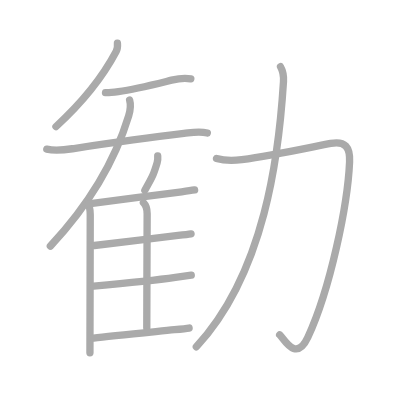
t = 0.00 s
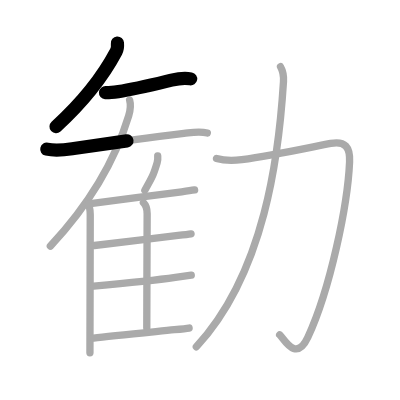
t = 2.50 s
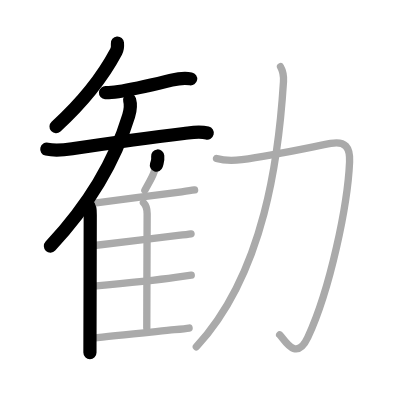
t = 5.25 s
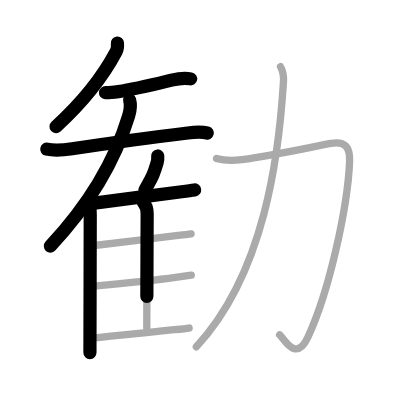
t = 7.75 s
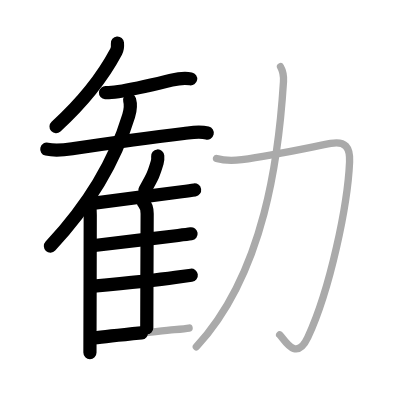
t = 10.50 s
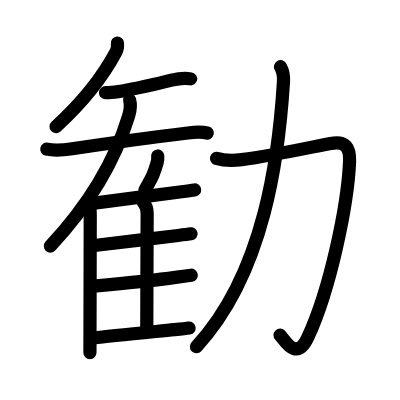
t = 13.00 s

The animated SVG that drew these frames (rendered in a browser with its animation timeline set to each time). Animation: 13 SMIL elements (animate=13); one cycle of 13.00 s.

<?xml version="1.0" standalone="no"?>
<!DOCTYPE svg PUBLIC "-//W3C//DTD SVG 1.1//EN"   "http://www.w3.org/Graphics/SVG/1.1/DTD/svg11.dtd">
<svg width="400px" height="400px"  version="1.1" xmlns="http://www.w3.org/2000/svg">
  <defs>
    <marker id="Triangle" viewBox="0 0 10 10" refX="0" refY="5" markerUnits="strokeWidth" markerWidth="3" style="stroke-opacity:0%;fill:#aaaaaa;" markerHeight="2" orient="auto">
      <path d="M 0 0 L 10 5 L 0 10 z" />
    </marker>
    
    <marker id="Arrow" viewBox="0 0 10 10" refX="5" refY="5" markerUnits="strokeWidth" markerWidth="1.8" style="stroke-opacity:0%;fill:#770000;" markerHeight="2" orient="auto">
      <path d="M 0 4 L 6 4 L 4 1 L 10 5 L 4 9 L 6 6 L 0 6 z" />
        <circle cx="5" cy="5" r="5" />
      </marker>
    
    <marker id="TriangleRed" viewBox="0 0 10 10" refX="0" refY="5" markerUnits="strokeWidth" markerWidth="3" style="stroke-opacity:0%;fill:#CC0000;" markerHeight="2" orient="auto">
      <path d="M 0 0 L 10 5 L 0 10 z" />
    </marker>
    
    <marker id="ArrowRed" viewBox="0 0 10 10" refX="5" refY="5" markerUnits="strokeWidth" markerWidth="1.8" style="stroke-opacity:0%;fill:#CC0000;" markerHeight="2" orient="auto">
      <path d="M 0 4 L 6 4 L 4 1 L 10 5 L 4 9 L 6 6 L 0 6 z" />
        <circle cx="5" cy="5" r="5" />
      </marker>
    
  </defs>
  
  <path style="fill:#ffffff; fill-opacity:100%; fill-rule:evenodd; stroke-width:0;" d="M 0 0 L 400px 0 L 400px 400px L 0 400px L 0 0" />

  <g transform="scale(3.6697247706422 3.6697247706422)">
<path style="fill:none; fill-opacity:0%; fill-rule:evenodd; stroke:#aaaaaa; stroke-opacity:100%; stroke-width: 1.5pt; stroke-linejoin:round; stroke-linecap:round;" d="M32 11.75c0.05 0.58 0.05 1.56-0.35 2.31C28.5 20 23.88 26.62 15.25 34.5"></path>
<path style="fill:none; fill-opacity:0%; fill-rule:evenodd; stroke:#aaaaaa; stroke-opacity:100%; stroke-width: 1.5pt; stroke-linejoin:round; stroke-linecap:round;" d="M28.75 25.25c0.65 0.05 1.91-0.07 3.5-0.29c4.84-0.68 11.19-2.31 14.5-3.11c1.77-0.43 3.44-0.71 5.25-0.35"></path>
<path style="fill:none; fill-opacity:0%; fill-rule:evenodd; stroke:#aaaaaa; stroke-opacity:100%; stroke-width: 1.5pt; stroke-linejoin:round; stroke-linecap:round;" d="M12.75 40.64c2.62 0.61 4.97 0.19 7.37-0.17c9-1.35 20.98-3.03 30-4.1c2.3-0.27 4.12-0.67 6.37-0.12"></path>
<path style="fill:none; fill-opacity:0%; fill-rule:evenodd; stroke:#aaaaaa; stroke-opacity:100%; stroke-width: 1.5pt; stroke-linejoin:round; stroke-linecap:round;" d="M35.32 27.25c0.43 1.5 0.28 2.56-0.26 4.34c-3.31 10.91-9.81 23.16-21.34 35.48"></path>
<path style="fill:none; fill-opacity:0%; fill-rule:evenodd; stroke:#aaaaaa; stroke-opacity:100%; stroke-width: 1.5pt; stroke-linejoin:round; stroke-linecap:round;" d="M23.92 55.78c0.65 0.65 0.67 1.43 0.67 2.71c0 6.29-0.05 22.16-0.07 31.51c-0.01 2.73-0.01 4.91-0.01 6.12"></path>
<path style="fill:none; fill-opacity:0%; fill-rule:evenodd; stroke:#aaaaaa; stroke-opacity:100%; stroke-width: 1.5pt; stroke-linejoin:round; stroke-linecap:round;" d="M42.98 42.5c0.05 0.58-0.01 1.34-0.16 1.84c-0.95 3.17-1.16 3.63-3.35 7.49"></path>
<path style="fill:none; fill-opacity:0%; fill-rule:evenodd; stroke:#aaaaaa; stroke-opacity:100%; stroke-width: 1.5pt; stroke-linejoin:round; stroke-linecap:round;" d="M24.15 55.55c4.77-0.62 18.89-2.45 25.35-3.29c1.72-0.22 2.98-0.4 3.53-0.49"></path>
<path style="fill:none; fill-opacity:0%; fill-rule:evenodd; stroke:#aaaaaa; stroke-opacity:100%; stroke-width: 1.5pt; stroke-linejoin:round; stroke-linecap:round;" d="M39.08 55.2c0.67 0.67 1.02 1.8 1.02 3.02c0 5.46-0.1 21.98-0.1 31.15"></path>
<path style="fill:none; fill-opacity:0%; fill-rule:evenodd; stroke:#aaaaaa; stroke-opacity:100%; stroke-width: 1.5pt; stroke-linejoin:round; stroke-linecap:round;" d="M25.72 66.9c4.44-0.51 16.83-2.03 22.82-2.74c1.71-0.2 2.98-0.36 3.52-0.44"></path>
<path style="fill:none; fill-opacity:0%; fill-rule:evenodd; stroke:#aaaaaa; stroke-opacity:100%; stroke-width: 1.5pt; stroke-linejoin:round; stroke-linecap:round;" d="M25.53 77.97c4.5-0.41 16.04-1.49 22.27-2.38c2.1-0.3 3.67-0.52 4.32-0.6"></path>
<path style="fill:none; fill-opacity:0%; fill-rule:evenodd; stroke:#aaaaaa; stroke-opacity:100%; stroke-width: 1.5pt; stroke-linejoin:round; stroke-linecap:round;" d="M25.51 92.12c4.64-0.61 15.65-1.64 22.04-2.28c1.94-0.19 3.38-0.35 3.98-0.45"></path>
<path style="fill:none; fill-opacity:0%; fill-rule:evenodd; stroke:#aaaaaa; stroke-opacity:100%; stroke-width: 1.5pt; stroke-linejoin:round; stroke-linecap:round;" d="M59 43.17c2.75 0.83 4.66 0.63 6.88 0.34c8.69-1.14 19.16-3.47 24.24-4.43c3.96-0.75 5.31 1.06 5.14 5.01C94.75 55.88 90 78.75 83.89 91.92c-3.25 7-6.52 0.32-7.68-0.69"></path>
<path style="fill:none; fill-opacity:0%; fill-rule:evenodd; stroke:#aaaaaa; stroke-opacity:100%; stroke-width: 1.5pt; stroke-linejoin:round; stroke-linecap:round;" d="M76.44 18.18c0.68 1.2 0.93 2.07 0.81 4.07c-1.23 19.72-5 52-23.75 72.25"></path>

<path style="fill:none; fill-opacity:0%; fill-rule:evenodd; stroke:#000000; stroke-opacity:100%; stroke-width: 2.7pt; stroke-linejoin:round; stroke-linecap:round;" d="M32 11.75c0.05 0.58 0.05 1.56-0.35 2.31C28.5 20 23.88 26.62 15.25 34.5" pathLength="100" stroke-dashoffset="100" stroke-dasharray="100 105"><animate id="dashAnim1" attributeName="stroke-dashoffset" from="100" to="0" dur="1s" calcMode="linear" fill="freeze"/></path>
<path style="fill:none; fill-opacity:0%; fill-rule:evenodd; stroke:#000000; stroke-opacity:100%; stroke-width: 2.7pt; stroke-linejoin:round; stroke-linecap:round;" d="M28.75 25.25c0.65 0.05 1.91-0.07 3.5-0.29c4.84-0.68 11.19-2.31 14.5-3.11c1.77-0.43 3.44-0.71 5.25-0.35" pathLength="100" stroke-dashoffset="100" stroke-dasharray="100 105"><animate id="dashAnim2" attributeName="stroke-dashoffset" from="100" to="0" dur="1s" calcMode="linear" begin="dashAnim1.end" fill="freeze"/></path>
<path style="fill:none; fill-opacity:0%; fill-rule:evenodd; stroke:#000000; stroke-opacity:100%; stroke-width: 2.7pt; stroke-linejoin:round; stroke-linecap:round;" d="M12.75 40.64c2.62 0.61 4.97 0.19 7.37-0.17c9-1.35 20.98-3.03 30-4.1c2.3-0.27 4.12-0.67 6.37-0.12" pathLength="100" stroke-dashoffset="100" stroke-dasharray="100 105"><animate id="dashAnim3" attributeName="stroke-dashoffset" from="100" to="0" dur="1s" calcMode="linear" begin="dashAnim2.end" fill="freeze"/></path>
<path style="fill:none; fill-opacity:0%; fill-rule:evenodd; stroke:#000000; stroke-opacity:100%; stroke-width: 2.7pt; stroke-linejoin:round; stroke-linecap:round;" d="M35.32 27.25c0.43 1.5 0.28 2.56-0.26 4.34c-3.31 10.91-9.81 23.16-21.34 35.48" pathLength="100" stroke-dashoffset="100" stroke-dasharray="100 105"><animate id="dashAnim4" attributeName="stroke-dashoffset" from="100" to="0" dur="1s" calcMode="linear" begin="dashAnim3.end" fill="freeze"/></path>
<path style="fill:none; fill-opacity:0%; fill-rule:evenodd; stroke:#000000; stroke-opacity:100%; stroke-width: 2.7pt; stroke-linejoin:round; stroke-linecap:round;" d="M23.92 55.78c0.65 0.65 0.67 1.43 0.67 2.71c0 6.29-0.05 22.16-0.07 31.51c-0.01 2.73-0.01 4.91-0.01 6.12" pathLength="100" stroke-dashoffset="100" stroke-dasharray="100 105"><animate id="dashAnim5" attributeName="stroke-dashoffset" from="100" to="0" dur="1s" calcMode="linear" begin="dashAnim4.end" fill="freeze"/></path>
<path style="fill:none; fill-opacity:0%; fill-rule:evenodd; stroke:#000000; stroke-opacity:100%; stroke-width: 2.7pt; stroke-linejoin:round; stroke-linecap:round;" d="M42.98 42.5c0.05 0.58-0.01 1.34-0.16 1.84c-0.95 3.17-1.16 3.63-3.35 7.49" pathLength="100" stroke-dashoffset="100" stroke-dasharray="100 105"><animate id="dashAnim6" attributeName="stroke-dashoffset" from="100" to="0" dur="1s" calcMode="linear" begin="dashAnim5.end" fill="freeze"/></path>
<path style="fill:none; fill-opacity:0%; fill-rule:evenodd; stroke:#000000; stroke-opacity:100%; stroke-width: 2.7pt; stroke-linejoin:round; stroke-linecap:round;" d="M24.15 55.55c4.77-0.62 18.89-2.45 25.35-3.29c1.72-0.22 2.98-0.4 3.53-0.49" pathLength="100" stroke-dashoffset="100" stroke-dasharray="100 105"><animate id="dashAnim7" attributeName="stroke-dashoffset" from="100" to="0" dur="1s" calcMode="linear" begin="dashAnim6.end" fill="freeze"/></path>
<path style="fill:none; fill-opacity:0%; fill-rule:evenodd; stroke:#000000; stroke-opacity:100%; stroke-width: 2.7pt; stroke-linejoin:round; stroke-linecap:round;" d="M39.08 55.2c0.67 0.67 1.02 1.8 1.02 3.02c0 5.46-0.1 21.98-0.1 31.15" pathLength="100" stroke-dashoffset="100" stroke-dasharray="100 105"><animate id="dashAnim8" attributeName="stroke-dashoffset" from="100" to="0" dur="1s" calcMode="linear" begin="dashAnim7.end" fill="freeze"/></path>
<path style="fill:none; fill-opacity:0%; fill-rule:evenodd; stroke:#000000; stroke-opacity:100%; stroke-width: 2.7pt; stroke-linejoin:round; stroke-linecap:round;" d="M25.72 66.9c4.44-0.51 16.83-2.03 22.82-2.74c1.71-0.2 2.98-0.36 3.52-0.44" pathLength="100" stroke-dashoffset="100" stroke-dasharray="100 105"><animate id="dashAnim9" attributeName="stroke-dashoffset" from="100" to="0" dur="1s" calcMode="linear" begin="dashAnim8.end" fill="freeze"/></path>
<path style="fill:none; fill-opacity:0%; fill-rule:evenodd; stroke:#000000; stroke-opacity:100%; stroke-width: 2.7pt; stroke-linejoin:round; stroke-linecap:round;" d="M25.53 77.97c4.5-0.41 16.04-1.49 22.27-2.38c2.1-0.3 3.67-0.52 4.32-0.6" pathLength="100" stroke-dashoffset="100" stroke-dasharray="100 105"><animate id="dashAnim10" attributeName="stroke-dashoffset" from="100" to="0" dur="1s" calcMode="linear" begin="dashAnim9.end" fill="freeze"/></path>
<path style="fill:none; fill-opacity:0%; fill-rule:evenodd; stroke:#000000; stroke-opacity:100%; stroke-width: 2.7pt; stroke-linejoin:round; stroke-linecap:round;" d="M25.51 92.12c4.64-0.61 15.65-1.64 22.04-2.28c1.94-0.19 3.38-0.35 3.98-0.45" pathLength="100" stroke-dashoffset="100" stroke-dasharray="100 105"><animate id="dashAnim11" attributeName="stroke-dashoffset" from="100" to="0" dur="1s" calcMode="linear" begin="dashAnim10.end" fill="freeze"/></path>
<path style="fill:none; fill-opacity:0%; fill-rule:evenodd; stroke:#000000; stroke-opacity:100%; stroke-width: 2.7pt; stroke-linejoin:round; stroke-linecap:round;" d="M59 43.17c2.75 0.83 4.66 0.63 6.88 0.34c8.69-1.14 19.16-3.47 24.24-4.43c3.96-0.75 5.31 1.06 5.14 5.01C94.75 55.88 90 78.75 83.89 91.92c-3.25 7-6.52 0.32-7.68-0.69" pathLength="100" stroke-dashoffset="100" stroke-dasharray="100 105"><animate id="dashAnim12" attributeName="stroke-dashoffset" from="100" to="0" dur="1s" calcMode="linear" begin="dashAnim11.end" fill="freeze"/></path>
<path style="fill:none; fill-opacity:0%; fill-rule:evenodd; stroke:#000000; stroke-opacity:100%; stroke-width: 2.7pt; stroke-linejoin:round; stroke-linecap:round;" d="M76.44 18.18c0.68 1.2 0.93 2.07 0.81 4.07c-1.23 19.72-5 52-23.75 72.25" pathLength="100" stroke-dashoffset="100" stroke-dasharray="100 105"><animate id="dashAnim13" attributeName="stroke-dashoffset" from="100" to="0" dur="1s" calcMode="linear" begin="dashAnim12.end" fill="freeze"/></path>

</g>

</svg>  
          
